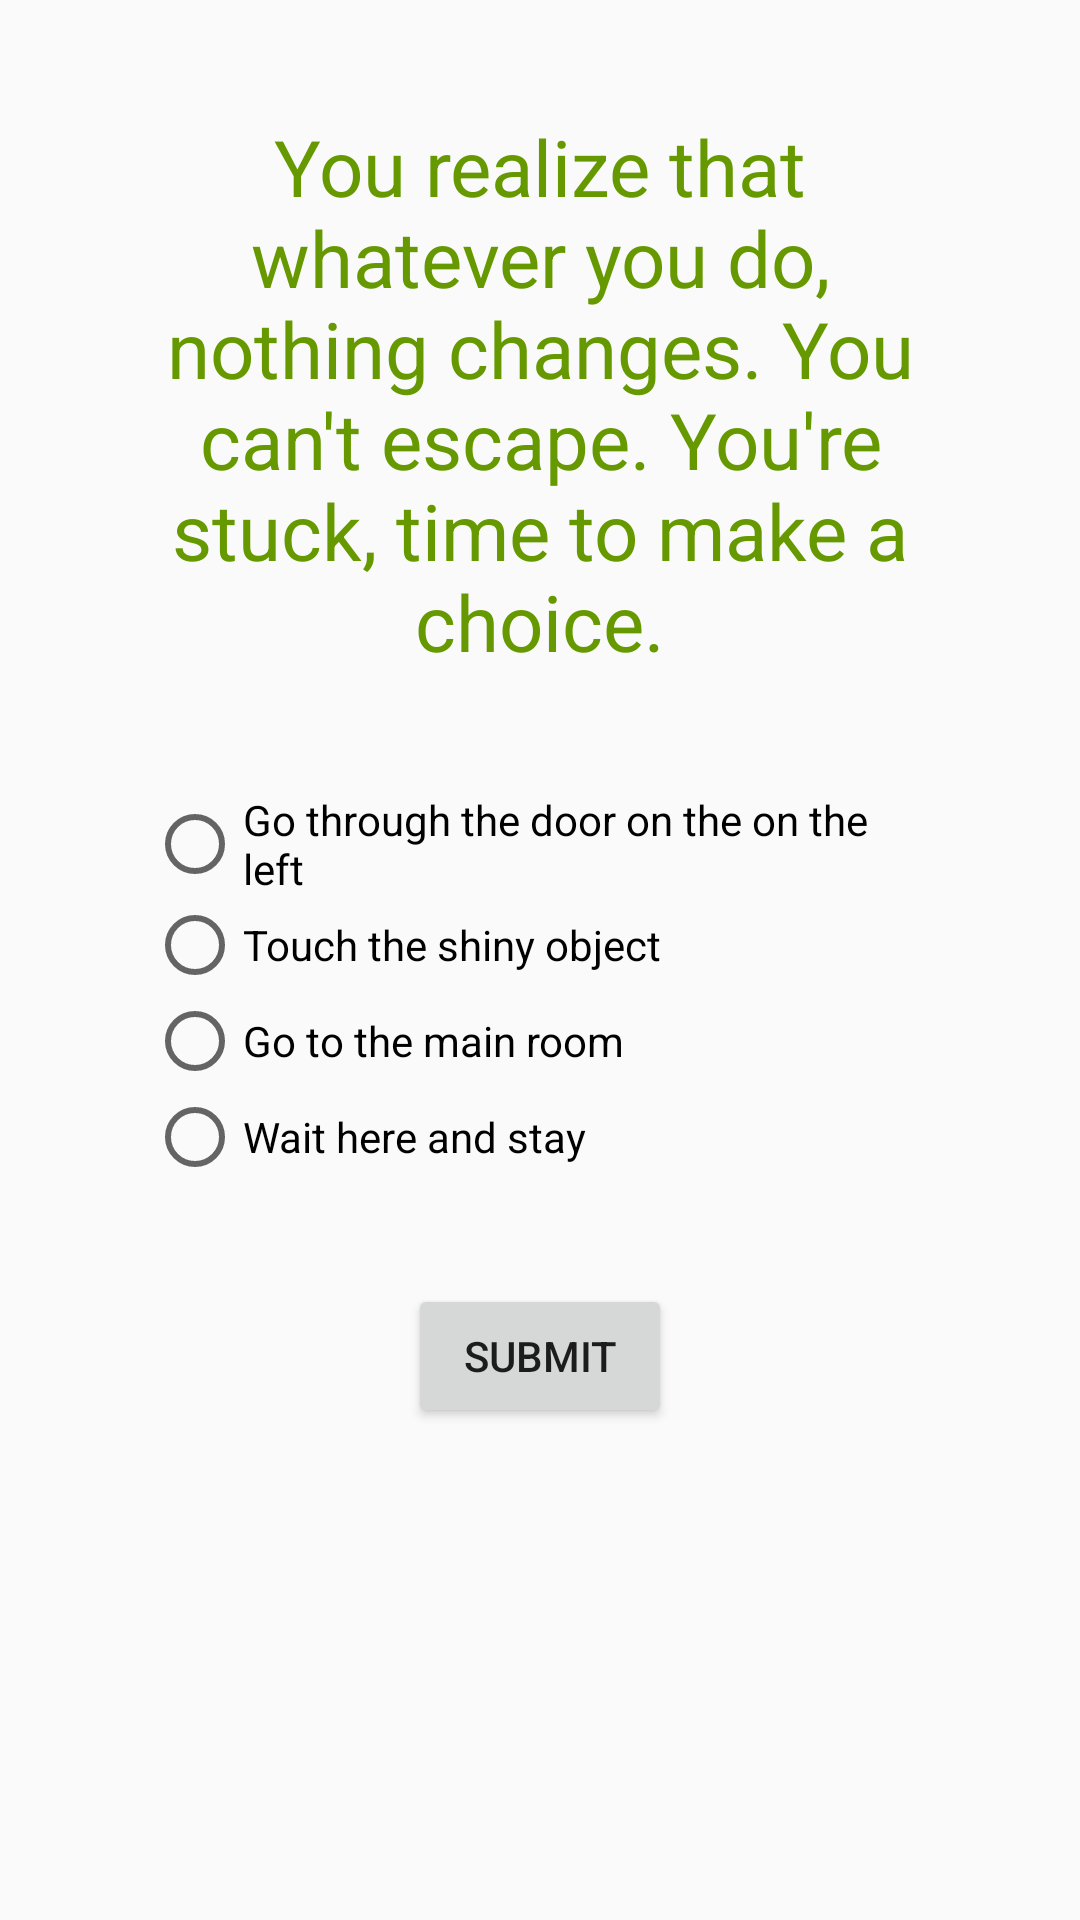

Reconstruct the res/layout file that produces this screen, plus the resources it refers to.
<!-- AndroidManifest.xml: application theme DungeonTheme -->
<!-- res/layout/activity_fourth.xml -->
<?xml version="1.0" encoding="utf-8"?>
<ScrollView xmlns:android="http://schemas.android.com/apk/res/android"
    xmlns:app="http://schemas.android.com/apk/res-auto"
    xmlns:tools="http://schemas.android.com/tools"
    android:layout_width="match_parent"
    android:layout_height="match_parent">

    <LinearLayout
        android:layout_width="match_parent"
        android:layout_height="wrap_content"
        android:padding="24dp"
        android:gravity="center"
        android:orientation="vertical"
        tools:context="com.example.android.rpgquiz.ThirdActivity">

        <TextView
            android:layout_width="match_parent"
            android:layout_height="wrap_content"
            android:gravity="center"
            android:padding="14dp"
            android:text="@string/questionActivity4"
            android:textColor="@color/colorPrimaryDark"
            android:textSize="26sp" />


        <RadioGroup
            android:id="@+id/choose_something"
            android:layout_width="match_parent"
            android:layout_height="wrap_content"
            android:padding="25dp">

            <RadioButton
                android:id="@+id/first_choice_radioButton"
                android:layout_width="wrap_content"
                android:layout_height="wrap_content"
                android:text="@string/radioButtonChoice1FourthActivity" />

            <RadioButton
                android:id="@+id/second_choice_radioButton"
                android:layout_width="wrap_content"
                android:layout_height="wrap_content"
                android:text="@string/radioButtonChoice2FourthActivity" />

            <RadioButton
                android:id="@+id/third_choice_radioButton"
                android:layout_width="wrap_content"
                android:layout_height="wrap_content"
                android:text="@string/radioButtonChoice3FourthActivity"/>

            <RadioButton
                android:id="@+id/fourth_choice_radioButton"
                android:layout_width="wrap_content"
                android:layout_height="wrap_content"
                android:text="@string/radioButtonChoice4FourthActivity"/>

        </RadioGroup>

        <Button
            android:id="@+id/submitButton"
            android:layout_width="wrap_content"
            android:layout_height="wrap_content"
            android:layout_margin="8dp"
            android:layout_marginBottom="8dp"
            android:layout_marginLeft="24dp"
            android:layout_marginRight="24dp"
            android:gravity="center"
            android:paddingBottom="10dp"
            android:text="@string/submitButton" />
    </LinearLayout>
</ScrollView>
<!-- resources referenced by this layout -->
<resources>
  <color name="colorPrimaryDark">@android:color/holo_green_dark</color>
  <string name="questionActivity4">You realize that whatever you do, nothing changes. You can\'t escape. You\'re stuck, time to make a choice.</string>
  <string name="radioButtonChoice1FourthActivity">Go through the door on the on the left</string>
  <string name="radioButtonChoice2FourthActivity">Touch the shiny object</string>
  <string name="radioButtonChoice3FourthActivity">Go to the main room</string>
  <string name="radioButtonChoice4FourthActivity">Wait here and stay</string>
  <string name="submitButton">Submit</string>
  <style name="DungeonTheme" parent="Theme.AppCompat.Light">
          <item name="colorPrimary">@color/colorPrimaryDark</item>
          <item name="colorPrimaryDark">@color/colorPrimaryDark</item>
          <item name="colorAccent">@color/colorAccent</item>
  
          <item name="android:windowFullscreen">true</item>
          <item name="windowActionBar">false</item>
          <item name="windowNoTitle">true</item>
      </style>
  <color name="colorAccent">#FF4081</color>
</resources>
